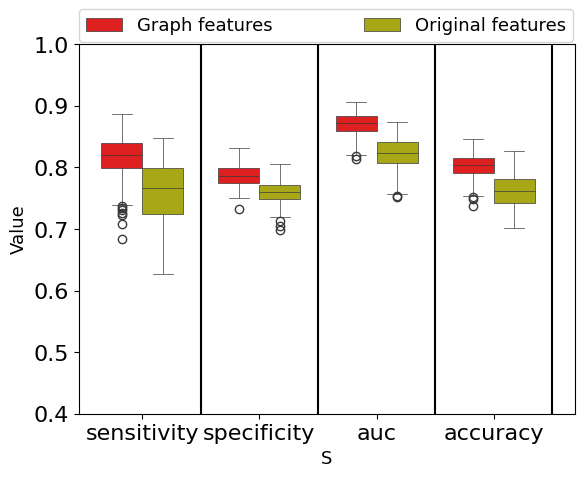

Reproduce this figure in Python. (Note: this script raises an exception after producing the figure.)
import pandas as pd
import numpy as np
import seaborn as sns
import matplotlib.pyplot as plt
plt.rcParams.update({'font.sans-serif': 'Times New Roman', 'xtick.labelsize': 16, 'ytick.labelsize': 16})
plt.rcParams.update({'font.size': 13})     #设置图例字体大小

num=200
def list_generator(mean, dis, number):  # 封装一下这个函数，用来后面生成数据
    return np.random.normal(mean, dis * dis, number)  # normal分布，输入的参数是均值、标准差以及生成的数量

Graph_sensitivity= [0.7313390313390313, 0.7978632478632478, 0.8169515669515668, 0.8736467236467236, 0.7974358974358975, 0.8052706552706553, 0.8203703703703704, 0.8323361823361823, 0.8283475783475783, 0.7474358974358976, 0.8703703703703705, 0.8172364672364673, 0.8173789173789174, 0.8196581196581196, 0.8092592592592591, 0.8547008547008546, 0.8133903133903134, 0.8280626780626781, 0.8121082621082621, 0.7072649572649572, 0.8313390313390313, 0.812962962962963, 0.8482905982905983, 0.7623931623931625, 0.8202279202279202, 0.8662393162393162, 0.734045584045584, 0.8752136752136751, 0.8242165242165242, 0.8247863247863249, 0.7514245014245015, 0.8435897435897436, 0.8357549857549857, 0.8662393162393162, 0.726068376068376, 0.8173789173789174, 0.7633903133903134, 0.7740740740740741, 0.8324786324786325, 0.8049857549857551, 0.8353276353276353, 0.8239316239316239, 0.844017094017094, 0.7988603988603987, 0.8210826210826211, 0.8235042735042735, 0.8512820512820513, 0.8512820512820513, 0.7867521367521368, 0.8585470085470085, 0.8086894586894587, 0.8243589743589743, 0.8138176638176638, 0.8049857549857549, 0.8256410256410257, 0.8330484330484331, 0.8511396011396011, 0.7700854700854701, 0.8394586894586895, 0.8739316239316238, 0.871082621082621, 0.7831908831908831, 0.8816239316239315, 0.8245014245014245, 0.8437321937321937, 0.7863247863247863, 0.7857549857549857, 0.8668091168091168, 0.8237891737891738, 0.7814814814814814, 0.8132478632478632, 0.8396011396011396, 0.801139601139601, 0.7632478632478632, 0.7742165242165242, 0.8179487179487179, 0.7947293447293446, 0.8132478632478632, 0.8205128205128205, 0.7589743589743589, 0.758974358974359, 0.75997150997151, 0.7605413105413106, 0.832051282051282, 0.766951566951567, 0.8287749287749288, 0.847008547008547, 0.8391737891737892, 0.7514245014245013, 0.8156695156695157, 0.8354700854700855, 0.8207977207977208, 0.7933048433048433, 0.847008547008547, 0.8015669515669515, 0.8622507122507124, 0.8206552706552707, 0.816951566951567, 0.8012820512820513, 0.8012820512820513, 0.8200854700854702, 0.8128205128205128, 0.8163817663817664, 0.7470085470085469, 0.8356125356125356, 0.8088319088319087, 0.7819088319088319, 0.8247863247863247, 0.7451566951566951, 0.836039886039886, 0.739031339031339, 0.7951566951566952, 0.7368945868945869, 0.8319088319088319, 0.7972934472934472, 0.7534188034188034, 0.751994301994302, 0.8132478632478632, 0.8407407407407408, 0.8472934472934475, 0.8173789173789174, 0.8548433048433048, 0.8219373219373219, 0.8203703703703704, 0.8518518518518519, 0.8514245014245013, 0.8467236467236468, 0.8437321937321938, 0.7660968660968661, 0.8547008547008546, 0.8282051282051281, 0.8132478632478632, 0.815954415954416, 0.8391737891737894, 0.8200854700854702, 0.8166666666666667, 0.8236467236467236, 0.8398860398860398, 0.8173789173789174, 0.8284900284900285, 0.7220797720797721, 0.8659544159544159, 0.844017094017094, 0.784045584045584, 0.8514245014245013, 0.7552706552706553, 0.8095441595441596, 0.81994301994302, 0.8084045584045583, 0.8024216524216523, 0.7706552706552707, 0.8321937321937322, 0.8319088319088319, 0.8283475783475783, 0.8477207977207979, 0.8857549857549858, 0.8052706552706551, 0.8398860398860399, 0.839031339031339, 0.8471509971509972, 0.8132478632478632, 0.78988603988604, 0.8350427350427351, 0.8371794871794872, 0.7482905982905983, 0.8504273504273504, 0.8319088319088319, 0.7742165242165242, 0.8316239316239316, 0.8477207977207979, 0.8206552706552707, 0.78988603988604, 0.8014245014245013, 0.8437321937321938, 0.8289173789173787, 0.8552706552706552, 0.8313390313390313, 0.8313390313390313, 0.8123931623931625, 0.8470085470085469, 0.8323361823361823, 0.84002849002849, 0.8478632478632478, 0.8626780626780628, 0.8173789173789172, 0.6834757834757834, 0.7826210826210825, 0.8049857549857549, 0.8356125356125356, 0.758974358974359, 0.8623931623931625, 0.8393162393162392, 0.8551282051282051, 0.7508547008547007, 0.8629629629629629, 0.836039886039886, 0.7937321937321938, 0.8128205128205128, 0.8366096866096866, 0.8323361823361823]
Graph_specificity= [0.8135094339622642, 0.8095094339622643, 0.752, 0.7857358490566038, 0.782188679245283, 0.7746415094339623, 0.7826415094339623, 0.8248301886792454, 0.7744150943396226, 0.7666415094339623, 0.7895094339622641, 0.789056603773585, 0.7666415094339623, 0.7739622641509435, 0.798188679245283, 0.8121509433962265, 0.794188679245283, 0.7746415094339621, 0.7704150943396225, 0.8250566037735849, 0.7739622641509435, 0.7564528301886793, 0.7868679245283019, 0.7979622641509433, 0.7824150943396226, 0.8246037735849058, 0.7708679245283019, 0.8088301886792454, 0.7819622641509435, 0.7859622641509434, 0.793509433962264, 0.8008301886792454, 0.7975094339622641, 0.7828679245283018, 0.7817358490566038, 0.7655094339622643, 0.7819622641509433, 0.8027924528301886, 0.7737358490566038, 0.813056603773585, 0.8319245283018869, 0.7779622641509434, 0.7828679245283019, 0.7784150943396227, 0.7788679245283019, 0.7637735849056604, 0.7826415094339623, 0.800377358490566, 0.7972830188679245, 0.8086037735849058, 0.7744150943396226, 0.7590943396226415, 0.7937358490566038, 0.766867924528302, 0.782188679245283, 0.750867924528302, 0.7739622641509435, 0.824377358490566, 0.8026415094339623, 0.7797735849056604, 0.764, 0.7755471698113207, 0.8015094339622643, 0.8095094339622643, 0.8012830188679245, 0.7750943396226415, 0.8057358490566038, 0.7790943396226415, 0.7972830188679245, 0.798188679245283, 0.7569056603773584, 0.7988679245283019, 0.7819622641509435, 0.7868679245283019, 0.770188679245283, 0.7870943396226415, 0.7668679245283018, 0.7788679245283019, 0.7790943396226415, 0.7977358490566038, 0.7788679245283019, 0.8017358490566038, 0.770188679245283, 0.794188679245283, 0.794188679245283, 0.7870943396226415, 0.813056603773585, 0.7866415094339623, 0.7642264150943396, 0.7692830188679245, 0.7977358490566038, 0.7972830188679245, 0.732, 0.8026415094339624, 0.8048301886792453, 0.7784150943396227, 0.8019622641509434, 0.7706415094339624, 0.774867924528302, 0.7790943396226415, 0.8055094339622644, 0.7750943396226415, 0.7635471698113209, 0.7830943396226415, 0.7944150943396225, 0.794188679245283, 0.7833207547169811, 0.7977358490566038, 0.7786415094339623, 0.802188679245283, 0.7750943396226415, 0.7757735849056604, 0.7859622641509434, 0.8248301886792454, 0.7817358490566038, 0.7972830188679246, 0.7946415094339623, 0.7859622641509434, 0.798188679245283, 0.765056603773585, 0.8017358490566038, 0.7826415094339623, 0.7857358490566038, 0.8088301886792454, 0.7786415094339624, 0.8126037735849059, 0.7870943396226415, 0.7704150943396225, 0.8019622641509434, 0.8128301886792453, 0.7864150943396225, 0.797056603773585, 0.8119245283018868, 0.7670943396226415, 0.785509433962264, 0.7795471698113208, 0.812377358490566, 0.7706415094339624, 0.8095094339622643, 0.7715471698113208, 0.7510943396226415, 0.7670943396226415, 0.7677735849056604, 0.7633207547169812, 0.7790943396226415, 0.7977358490566038, 0.7868679245283019, 0.7906415094339623, 0.802188679245283, 0.7824150943396226, 0.7717735849056604, 0.8024150943396225, 0.7595471698113208, 0.7830943396226415, 0.8135094339622642, 0.782188679245283, 0.7972830188679245, 0.7710943396226415, 0.7795471698113207, 0.7939622641509434, 0.7777358490566039, 0.782188679245283, 0.7675471698113208, 0.7950943396226415, 0.8008301886792454, 0.7666415094339623, 0.774867924528302, 0.783320754716981, 0.7939622641509434, 0.8128301886792453, 0.7790943396226415, 0.768, 0.821056603773585, 0.7897358490566038, 0.8024150943396228, 0.7710943396226415, 0.7972830188679245, 0.774867924528302, 0.770188679245283, 0.7830943396226415, 0.7950943396226415, 0.809509433962264, 0.7717735849056604, 0.7784150943396225, 0.8090566037735849, 0.8121509433962265, 0.7935094339622643, 0.7666415094339623, 0.8212830188679245, 0.8274716981132075, 0.7864150943396225, 0.7677735849056604, 0.7897358490566038, 0.802188679245283, 0.7899622641509435, 0.782188679245283, 0.7746415094339623, 0.829056603773585, 0.8090566037735849, 0.7750943396226415]
Graph_Area= [0.8458272321668548, 0.8637027361178304, 0.8546117292909747, 0.8775702843627371, 0.8592263613395689, 0.8673962264150943, 0.8748915766274259, 0.8835324410041393, 0.8556162984464871, 0.8275869483416655, 0.8938236843519862, 0.8661879266784928, 0.867374939525883, 0.858617749825297, 0.883613073160243, 0.8759111971187442, 0.8656106004407892, 0.8740346180723539, 0.8725419555985592, 0.8317041337418696, 0.8727870773531151, 0.8572952749556523, 0.8564651937859484, 0.8535571681986778, 0.8479715099715099, 0.9053919260334355, 0.8279363543514486, 0.8908032037843359, 0.8532835564156318, 0.8793704241251412, 0.8620824598183088, 0.8813921410525184, 0.8831207869698435, 0.8844354136429609, 0.8292190506907489, 0.8641201956673654, 0.8592248562059883, 0.860881363220986, 0.8871326130194055, 0.873977422996291, 0.9050401548137398, 0.8798307799817234, 0.8838528194377251, 0.8524919636617749, 0.8660033327957857, 0.8582843627371929, 0.8827410632693653, 0.900647852496909, 0.8737302585604473, 0.8898091705638874, 0.8631541149276998, 0.8583438155136267, 0.8713155942589905, 0.8423494060097834, 0.8657926140945008, 0.8641223458581948, 0.8775254528839433, 0.8483957426221578, 0.8891177767026823, 0.8961081545987206, 0.8968580336504866, 0.8513997742299629, 0.9068459925818416, 0.883912702252325, 0.8804059560285975, 0.8527436434983606, 0.8524181046067838, 0.8877110143525238, 0.8715763048970597, 0.8649561898618501, 0.8564394990055366, 0.8717081115949041, 0.8527183787561146, 0.8679595764124066, 0.8598981884642262, 0.8741502983389775, 0.8501625544267053, 0.871594366500027, 0.8748828683545664, 0.8619288286835456, 0.82495543729506, 0.863110143525238, 0.8136935978068053, 0.8621125624899211, 0.8480883728430898, 0.8842951136913401, 0.8893426866634414, 0.8925724883083375, 0.8252736655378164, 0.874508842659786, 0.8885541041767457, 0.8798257270332742, 0.854548513680589, 0.8687665430306941, 0.8681743804762672, 0.8872087297747676, 0.885271300327904, 0.8721590066118369, 0.8631534698704509, 0.8579345266892435, 0.876302854378326, 0.8543193033381712, 0.865827984733645, 0.8280083857442347, 0.8763603719830135, 0.863567489114659, 0.8707957856259745, 0.8759530183303769, 0.8334915873783798, 0.8881111648658818, 0.8580968660968662, 0.8623019943019944, 0.8393208622265226, 0.8768614739558135, 0.8726031285276568, 0.8525591571251949, 0.8398640004300381, 0.8541402999516207, 0.8879567811643282, 0.8812590442401763, 0.8877233779497932, 0.8687765414180507, 0.8785878621727677, 0.8729725313121539, 0.8844773423641348, 0.8806179648443798, 0.8867461162178143, 0.8733791323980004, 0.8326058162661936, 0.8860530022039457, 0.8838825995807127, 0.8678250819760253, 0.8905770037090791, 0.8592768908240606, 0.886762457668118, 0.8739933344084289, 0.8788678170187604, 0.8837621888942644, 0.8864965865720584, 0.885222275976993, 0.8188588937268182, 0.9001873891307854, 0.8819190453152718, 0.8607425684029456, 0.8817772402300704, 0.8538101381497608, 0.8723733806375316, 0.8856070526259205, 0.8575551255173897, 0.8464419717249907, 0.8402761920120412, 0.8725113153792398, 0.8674687953555879, 0.8746756974681503, 0.8733932161479331, 0.8928152448529808, 0.8576286620437562, 0.8863352147503092, 0.8776903725205611, 0.8933906359189377, 0.8656018921679298, 0.8502103961726603, 0.8860391334730957, 0.8971028328764177, 0.8452041068644842, 0.881723592968876, 0.8674937375692094, 0.8454601945922701, 0.8760180616029671, 0.8839058216416706, 0.8630444551953987, 0.8516935978068053, 0.8731131537923991, 0.8967128957694996, 0.893636080202118, 0.894221469655432, 0.8843011342256626, 0.8693245175509325, 0.8496255442670536, 0.87458291673386, 0.8992527011772294, 0.8875432994678277, 0.889414395527603, 0.8843340321453528, 0.8820302101811537, 0.8198723861742729, 0.8568855560931032, 0.8586698919529109, 0.8879199053916034, 0.8450652045369026, 0.8845026071063806, 0.8779572112024943, 0.8984207923453205, 0.859565231414288, 0.8874391227221416, 0.8732438853948288, 0.8631887330000538, 0.8828373918185239, 0.8852924797075741, 0.8667578347578347]
Graph_Accuracy= [0.7731318681318682, 0.8034432234432234, 0.7843406593406593, 0.8301648351648352, 0.790091575091575, 0.7900732600732601, 0.8015750915750915, 0.8282417582417582, 0.8014835164835166, 0.7576739926739926, 0.830091575091575, 0.8032967032967033, 0.7918681318681319, 0.7977655677655677, 0.8034615384615386, 0.8339377289377289, 0.8034065934065934, 0.8015384615384615, 0.7920512820512821, 0.7651648351648352, 0.8034615384615383, 0.7844139194139194, 0.8167216117216117, 0.7806776556776557, 0.8015750915750915, 0.8454578754578754, 0.7517399267399266, 0.8414285714285714, 0.8034249084249085, 0.8052747252747254, 0.7729304029304029, 0.8224542124542124, 0.8167948717948719, 0.8244871794871795, 0.7536446886446886, 0.7917765567765569, 0.7728571428571429, 0.78996336996337, 0.8032967032967033, 0.8092124542124542, 0.8340293040293041, 0.8015384615384615, 0.812948717948718, 0.788003663003663, 0.7995787545787546, 0.7940476190476191, 0.8167948717948719, 0.8262271062271063, 0.7918864468864469, 0.8339560439560438, 0.792014652014652, 0.791959706959707, 0.8033150183150184, 0.7862820512820512, 0.8032600732600732, 0.7917765567765567, 0.8129120879120879, 0.7978205128205129, 0.8207326007326007, 0.8264468864468864, 0.8167399267399267, 0.7785897435897436, 0.8416117216117216, 0.8168131868131867, 0.8224725274725275, 0.7805494505494506, 0.795897435897436, 0.8225091575091575, 0.8111172161172162, 0.7902380952380952, 0.7844139194139194, 0.8188095238095239, 0.7919963369963371, 0.7748717948717949, 0.7729120879120879, 0.8014468864468863, 0.7804029304029304, 0.7957875457875457, 0.7996703296703297, 0.7786996336996337, 0.7691758241758242, 0.7804945054945056, 0.7650732600732599, 0.813003663003663, 0.7805860805860807, 0.8072527472527472, 0.8302014652014652, 0.8130769230769233, 0.7577655677655677, 0.7939010989010988, 0.8168498168498168, 0.8091025641025642, 0.7633699633699633, 0.8245604395604396, 0.8033882783882784, 0.8206410256410257, 0.811098901098901, 0.7938461538461539, 0.7882051282051282, 0.7901465201465202, 0.8130586080586081, 0.7939377289377288, 0.79014652014652, 0.7654578754578755, 0.81496336996337, 0.8015934065934065, 0.7825824175824175, 0.811025641025641, 0.7613369963369964, 0.8187362637362637, 0.7578388278388279, 0.7842673992673993, 0.7613919413919413, 0.8282967032967032, 0.7900732600732601, 0.7745787545787546, 0.772948717948718, 0.7995604395604395, 0.8186080586080585, 0.807087912087912, 0.8091025641025642, 0.8187362637362637, 0.8032234432234432, 0.8148901098901099, 0.8147985347985347, 0.831996336996337, 0.8169413919413919, 0.8071794871794873, 0.7845238095238095, 0.8339926739926741, 0.8072710622710624, 0.8052564102564101, 0.8149084249084249, 0.8034981684981686, 0.8034432234432234, 0.7978021978021979, 0.8187545787545787, 0.8052930402930404, 0.8129304029304029, 0.7996336996336997, 0.7364835164835164, 0.8168498168498168, 0.8053296703296704, 0.7726923076923077, 0.8148901098901099, 0.7767765567765567, 0.7977106227106228, 0.8054761904761906, 0.8054945054945055, 0.7918681318681319, 0.771098901098901, 0.8168498168498168, 0.7958241758241759, 0.8053846153846154, 0.8301465201465202, 0.8339194139194139, 0.8015018315018315, 0.8053296703296704, 0.8093223443223444, 0.8206410256410257, 0.7956959706959708, 0.7862637362637364, 0.8016666666666665, 0.8148168498168499, 0.7747252747252747, 0.8092124542124542, 0.8034615384615386, 0.7787728937728937, 0.813040293040293, 0.830091575091575, 0.7996520146520145, 0.7787179487179487, 0.8111172161172162, 0.8167399267399269, 0.8148717948717948, 0.812948717948718, 0.8149450549450549, 0.8035347985347986, 0.791996336996337, 0.8149816849816851, 0.813040293040293, 0.8244139194139194, 0.8091575091575092, 0.8205860805860807, 0.8128937728937728, 0.747985347985348, 0.788113553113553, 0.7862637362637362, 0.8283333333333334, 0.7939010989010988, 0.8244688644688644, 0.8035347985347986, 0.8224725274725275, 0.7745054945054946, 0.8262820512820512, 0.809120879120879, 0.7843589743589743, 0.8206959706959708, 0.8224175824175826, 0.8034249084249085]

Ori_sensitivity= [0.7418803418803419, 0.7896011396011395, 0.8393162393162392, 0.7702279202279202, 0.7349002849002849, 0.7867521367521367, 0.8396011396011396, 0.7262108262108262, 0.7935897435897437, 0.7243589743589743, 0.804131054131054, 0.7507122507122508, 0.7525641025641026, 0.8017094017094017, 0.8091168091168092, 0.7866096866096866, 0.7135327635327636, 0.7974358974358975, 0.7790598290598292, 0.8475783475783476, 0.7787749287749287, 0.7309116809116809, 0.7702279202279202, 0.812962962962963, 0.7943019943019942, 0.7290598290598291, 0.7282051282051282, 0.8319088319088319, 0.7868945868945869, 0.7595441595441595, 0.7306267806267808, 0.8207977207977208, 0.8289173789173789, 0.8283475783475783, 0.6972934472934472, 0.8055555555555556, 0.6898860398860399, 0.750997150997151, 0.8049857549857549, 0.7592592592592593, 0.7062678062678062, 0.8091168091168092, 0.7091168091168092, 0.7182336182336183, 0.741025641025641, 0.7072649572649572, 0.7638176638176638, 0.7323361823361824, 0.7894586894586894, 0.7978632478632479, 0.7108262108262108, 0.8321937321937322, 0.7698005698005698, 0.6272079772079773, 0.685042735042735, 0.7827635327635327, 0.698860398860399, 0.7797720797720797, 0.7364672364672364, 0.7947293447293446, 0.6826210826210826, 0.7789173789173789, 0.7398860398860398, 0.7977207977207977, 0.7700854700854701, 0.80997150997151, 0.7169515669515669, 0.7596866096866096, 0.8206552706552707, 0.7512820512820513, 0.7757834757834757, 0.6975783475783477, 0.7220797720797721, 0.7982905982905983, 0.799002849002849, 0.7028490028490029, 0.6561253561253562, 0.6792022792022792, 0.7663817663817664, 0.7592592592592593, 0.8400284900284902, 0.7854700854700855, 0.8240740740740741, 0.7048433048433047, 0.7905982905982907, 0.7103988603988605, 0.7329059829059829, 0.7564102564102563, 0.8168091168091168, 0.7752136752136753, 0.7636752136752136, 0.7207977207977208, 0.6823361823361824, 0.808974358974359, 0.8146723646723647, 0.7323361823361823, 0.767094017094017, 0.8132478632478632, 0.8437321937321938, 0.766951566951567, 0.7371794871794871, 0.7125356125356126, 0.7085470085470085, 0.7176638176638177, 0.7588319088319089, 0.7643874643874644, 0.8092592592592591, 0.8324786324786325, 0.7282051282051282, 0.8475783475783475, 0.7568376068376069, 0.7896011396011395, 0.836039886039886, 0.7155270655270656, 0.7554131054131055, 0.721937321937322, 0.8428774928774929, 0.7715099715099715, 0.8203703703703704, 0.6827635327635327, 0.8014245014245015, 0.766951566951567, 0.7524216524216524, 0.7803418803418805, 0.7052706552706554, 0.6609686609686609, 0.8135327635327636, 0.6582621082621083, 0.8162393162393162, 0.808974358974359, 0.7839031339031339, 0.737037037037037, 0.7938746438746439, 0.7522792022792022, 0.7631054131054131, 0.7474358974358973, 0.8434472934472934, 0.8095441595441596, 0.7703703703703704, 0.733048433048433, 0.8094017094017094, 0.7706552706552706, 0.7877492877492877, 0.7250712250712251, 0.6594017094017094, 0.7139601139601139, 0.7867521367521368, 0.8049857549857549, 0.7084045584045584, 0.68005698005698, 0.7717948717948718, 0.8472934472934472, 0.7787749287749287, 0.7588319088319089, 0.8012820512820513, 0.7787749287749287, 0.8092592592592591, 0.784045584045584, 0.7145299145299145, 0.7216524216524217, 0.69002849002849, 0.7215099715099715, 0.6968660968660969, 0.8091168091168092, 0.7790598290598292, 0.7821937321937322, 0.736039886039886, 0.8467236467236466, 0.7665242165242165, 0.7625356125356125, 0.7279202279202279, 0.6974358974358974, 0.7940170940170941, 0.7393162393162392, 0.7292022792022792, 0.7931623931623931, 0.7558404558404558, 0.8282051282051283, 0.6864672364672364, 0.7603988603988604, 0.721937321937322, 0.688034188034188, 0.7126780626780628, 0.7168091168091169, 0.798148148148148, 0.7131054131054131, 0.8047008547008547, 0.8005698005698006, 0.7975783475783474, 0.7141025641025641, 0.8178062678062679, 0.6696581196581197, 0.8321937321937323, 0.7522792022792022, 0.7450142450142451, 0.8243589743589744, 0.7719373219373219, 0.7821937321937322, 0.7534188034188034, 0.685042735042735]
Ori_specificity= [0.7644528301886793, 0.7397735849056605, 0.7717735849056604, 0.7413584905660376, 0.7784150943396225, 0.7602264150943395, 0.774867924528302, 0.7764528301886793, 0.7675471698113207, 0.7557735849056604, 0.7371320754716981, 0.7355471698113207, 0.7630943396226415, 0.7540377358490565, 0.7593207547169811, 0.733811320754717, 0.7750943396226415, 0.7786415094339624, 0.782188679245283, 0.766188679245283, 0.7704150943396227, 0.756, 0.7864150943396225, 0.7666415094339623, 0.7710943396226415, 0.748, 0.7406792452830189, 0.774188679245283, 0.7557735849056604, 0.7406792452830189, 0.7562264150943397, 0.76, 0.775320754716981, 0.7449056603773585, 0.748, 0.770188679245283, 0.7750943396226415, 0.7655094339622641, 0.754188679245283, 0.7395471698113208, 0.7830943396226415, 0.7475471698113209, 0.7784150943396227, 0.7409056603773585, 0.7402264150943395, 0.7517735849056605, 0.7442264150943396, 0.7675471698113208, 0.777056603773585, 0.7264905660377358, 0.7249056603773584, 0.7131320754716981, 0.7886037735849057, 0.7908679245283018, 0.7220377358490566, 0.7746415094339621, 0.7569056603773585, 0.744, 0.7666415094339623, 0.7510943396226415, 0.7977358490566038, 0.7673207547169811, 0.742867924528302, 0.748, 0.763320754716981, 0.7677735849056604, 0.7424150943396228, 0.7646792452830189, 0.7666415094339623, 0.736, 0.7187169811320755, 0.7706415094339624, 0.7246792452830189, 0.7739622641509435, 0.7486792452830189, 0.774867924528302, 0.7673207547169811, 0.7637735849056604, 0.8012830188679245, 0.7786415094339623, 0.7517735849056605, 0.7524528301886793, 0.7477735849056604, 0.7470943396226415, 0.7555471698113208, 0.7409056603773585, 0.7710943396226415, 0.748, 0.7722264150943395, 0.748, 0.7402264150943397, 0.7442264150943396, 0.7857358490566039, 0.7642264150943395, 0.7510943396226416, 0.7675471698113208, 0.7713207547169812, 0.7755471698113208, 0.7784150943396225, 0.763320754716981, 0.7717735849056604, 0.7666415094339623, 0.7637735849056604, 0.7866415094339623, 0.7746415094339623, 0.7597735849056603, 0.744679245283019, 0.7677735849056604, 0.7670943396226415, 0.7908679245283019, 0.7710943396226415, 0.7550943396226415, 0.7529056603773585, 0.7584150943396227, 0.7557735849056604, 0.7364528301886792, 0.7515471698113207, 0.7633207547169812, 0.76, 0.7482264150943395, 0.7522264150943399, 0.7579622641509434, 0.7555471698113208, 0.744, 0.7291320754716981, 0.7595471698113206, 0.7482264150943395, 0.7595471698113208, 0.7593207547169811, 0.7515471698113207, 0.7371320754716981, 0.7526792452830188, 0.7357735849056605, 0.7522264150943396, 0.758188679245283, 0.7788679245283019, 0.754867924528302, 0.7602264150943395, 0.7366792452830188, 0.7331320754716982, 0.7466415094339623, 0.7437735849056605, 0.7550943396226415, 0.7595471698113208, 0.7449056603773585, 0.7837735849056604, 0.7895094339622641, 0.7477735849056604, 0.7895094339622641, 0.7433207547169812, 0.7915471698113207, 0.8048301886792453, 0.7666415094339621, 0.7555471698113208, 0.7430943396226415, 0.7524528301886793, 0.7522264150943396, 0.7529056603773585, 0.7557735849056604, 0.7489056603773585, 0.7326792452830189, 0.790188679245283, 0.7788679245283019, 0.7510943396226416, 0.7637735849056604, 0.7584150943396228, 0.7710943396226415, 0.7404528301886792, 0.744, 0.7642264150943396, 0.7630943396226415, 0.7677735849056604, 0.7590943396226415, 0.801509433962264, 0.7748679245283018, 0.7595471698113206, 0.6975849056603773, 0.771320754716981, 0.745811320754717, 0.7670943396226415, 0.7564528301886791, 0.7493584905660378, 0.7049056603773585, 0.7593207547169811, 0.764, 0.7364528301886792, 0.7630943396226415, 0.7579622641509435, 0.7830943396226415, 0.775320754716981, 0.7744150943396226, 0.766867924528302, 0.7741886792452831, 0.7604528301886793, 0.7517735849056605, 0.7628679245283019, 0.7673207547169811, 0.7286792452830188, 0.779320754716981, 0.7817358490566038]
Ori_Area= [0.8346634413804225, 0.8257889587700907, 0.8517164973391388, 0.8155798527119282, 0.8070989625329249, 0.8351018652905445, 0.8620441864215449, 0.8198756114605171, 0.8508306187174111, 0.8113856904800301, 0.8434670752029241, 0.810044186421545, 0.8201241197656293, 0.8573277428371767, 0.8481492232435629, 0.8008282535074989, 0.8423084448744825, 0.8480537547707359, 0.8321000913831103, 0.8742563027468687, 0.8365367951405688, 0.8065637800354782, 0.8271848626565609, 0.8426511852926947, 0.8358895877009085, 0.8004434768585712, 0.7722177068214804, 0.8606307584798151, 0.8131389560823523, 0.8175630812234586, 0.8191605655001881, 0.8345261516959631, 0.8637849809170565, 0.8467863247863248, 0.7768458850723002, 0.8328619039939795, 0.7664483147879375, 0.8165639950545611, 0.8442052357146697, 0.8046034510562812, 0.8087126807504166, 0.8433009729613504, 0.8096286620437564, 0.8041568564210074, 0.8201039617266032, 0.7869472665699081, 0.8159127022523249, 0.8136548943718755, 0.8439164650862765, 0.8405204536902652, 0.771363113476321, 0.8394509487717035, 0.8394409503843466, 0.7923938074504113, 0.753483416653228, 0.8528635166371016, 0.7699377519754877, 0.832026662366285, 0.7901383647798742, 0.8300179540934257, 0.8071465892597969, 0.839601462129764, 0.7993341934096652, 0.8491805622749018, 0.8496098478739988, 0.850715045960329, 0.8064068161049294, 0.8256179110896091, 0.834236520991238, 0.788604526151696, 0.8133167768639467, 0.7825885072300166, 0.8058523356447885, 0.8461767456861796, 0.8274665376552169, 0.8037754125678653, 0.8021468580336505, 0.7824698166962317, 0.8246242003977853, 0.8167808417997098, 0.8519535558780843, 0.8186344138042252, 0.8472633446218352, 0.7906975219050689, 0.8224050959522659, 0.7983371499220556, 0.8088762027629952, 0.8228020211793796, 0.86088093318282, 0.8194252539912918, 0.8267375154544965, 0.789750255335161, 0.7860428963070473, 0.8283924098263722, 0.8317611137988496, 0.8003139278610977, 0.8119328065365801, 0.842560769768317, 0.8645118529269471, 0.8268492178680859, 0.8066253830027416, 0.8170029565123904, 0.8100694511637908, 0.8221165403429553, 0.8319203891845403, 0.8310163952050745, 0.8388600763317745, 0.8565635650163952, 0.8059930118798043, 0.856258882975864, 0.837163038219642, 0.8138832446379617, 0.8661001988926518, 0.8109860775143793, 0.8081917970219857, 0.779058001397624, 0.8573549427511692, 0.8291413212922647, 0.8489122184593884, 0.7517187550395097, 0.8312184056334999, 0.8189034026769875, 0.8124122990915442, 0.8289658657205827, 0.7866674192334571, 0.778936085577595, 0.8366508627640703, 0.7649032951674462, 0.852223297317637, 0.8382482395312583, 0.8243494060097835, 0.805422136214589, 0.8026314035370639, 0.8078264796000646, 0.8261504058485191, 0.8323845616298445, 0.8469188840509595, 0.8305691555125518, 0.8247076278019675, 0.7941878191689512, 0.8459978498091705, 0.8139416223189808, 0.8233835402892007, 0.8251379884964791, 0.7564287480513896, 0.8060911680911682, 0.8418975434069772, 0.845784013331183, 0.8234694404128365, 0.7728484653012955, 0.8336113530075794, 0.8569339353867657, 0.8413298930280062, 0.8277603612320593, 0.8447839595764124, 0.828861581465355, 0.8421061119174326, 0.8316556469386658, 0.8217754125678652, 0.7937749825296996, 0.7636115680266624, 0.8181424501424501, 0.8032702252324894, 0.8339907541794334, 0.8224243401601893, 0.8337011234747085, 0.8254134279417297, 0.845977207977208, 0.8131213245175509, 0.8294037520829974, 0.8157383217760577, 0.8047652529161964, 0.8413416115680267, 0.8155741547062302, 0.8082849002849002, 0.8444005805515239, 0.7919376444659463, 0.8501552437778853, 0.7925077675643714, 0.8442291028328764, 0.8177190775681341, 0.7573595656614525, 0.7893066709670483, 0.7862699564586357, 0.8651101435252379, 0.7748609364081063, 0.8377571359458151, 0.8180081707251519, 0.8583311293877331, 0.8063031769069505, 0.856348653442993, 0.7908220179540935, 0.8534898672257162, 0.8157510079019513, 0.8124646562382412, 0.864213728968446, 0.8352431328280385, 0.8155597484276729, 0.8374389077030587, 0.7919947320324678]
Ori_Accuracy= [0.7518131868131868, 0.7652747252747252, 0.8054578754578754, 0.7558974358974359, 0.7554395604395605, 0.7728937728937729, 0.8072710622710624, 0.75, 0.7806043956043955, 0.7405677655677655, 0.7711904761904762, 0.7443406593406594, 0.7575274725274725, 0.7768681318681319, 0.7843406593406593, 0.7595787545787546, 0.7443223443223443, 0.7882051282051282, 0.7804578754578755, 0.8071428571428572, 0.7747435897435898, 0.7421428571428572, 0.7787362637362638, 0.79003663003663, 0.7823992673992674, 0.7385347985347985, 0.7348534798534798, 0.8034065934065934, 0.7709157509157508, 0.7500183150183151, 0.7421978021978022, 0.790091575091575, 0.8014835164835166, 0.7863003663003664, 0.7234249084249085, 0.7880769230769231, 0.732967032967033, 0.7595238095238096, 0.7804578754578755, 0.74996336996337, 0.7443040293040293, 0.7785897435897435, 0.7443589743589742, 0.728956043956044, 0.7403663003663004, 0.7288461538461538, 0.7537545787545789, 0.7500915750915752, 0.7843040293040293, 0.7615384615384615, 0.7174175824175824, 0.772838827838828, 0.7805677655677655, 0.7079120879120879, 0.7021062271062272, 0.7785714285714287, 0.7271428571428571, 0.7612820512820513, 0.751886446886447, 0.7727289377289377, 0.7405311355311356, 0.7728754578754579, 0.7423260073260074, 0.7728937728937729, 0.7672893772893774, 0.7881135531135531, 0.7308424908424909, 0.7615384615384615, 0.7938461538461539, 0.7443040293040293, 0.7461538461538462, 0.7348168498168498, 0.7231501831501832, 0.7861172161172162, 0.7727838827838829, 0.7384798534798535, 0.711886446886447, 0.7214285714285713, 0.7844322344322343, 0.769120879120879, 0.7957509157509157, 0.7692307692307693, 0.7862820512820512, 0.7271794871794872, 0.7728205128205128, 0.7251648351648352, 0.7519047619047619, 0.7518131868131868, 0.793992673992674, 0.7613919413919414, 0.7518498168498169, 0.7328937728937729, 0.7347985347985347, 0.7863553113553113, 0.7821611721611722, 0.7500915750915752, 0.769120879120879, 0.7939194139194139, 0.811025641025641, 0.7652930402930402, 0.7538095238095238, 0.7405677655677657, 0.736849816849817, 0.7519230769230769, 0.7672527472527472, 0.7613369963369963, 0.7767399267399268, 0.7996153846153847, 0.7481868131868132, 0.8187362637362637, 0.7632234432234432, 0.7729120879120879, 0.793956043956044, 0.7363186813186813, 0.7557692307692307, 0.728919413919414, 0.7977655677655677, 0.7671062271062271, 0.7901465201465202, 0.7157142857142857, 0.7767582417582417, 0.7632600732600732, 0.7537362637362637, 0.7612087912087913, 0.7176739926739927, 0.7098351648351648, 0.7804761904761904, 0.7101831501831503, 0.7882234432234432, 0.7805311355311356, 0.7593956043956043, 0.7442857142857143, 0.7652014652014651, 0.7518864468864469, 0.7613736263736264, 0.7634615384615385, 0.7995604395604395, 0.7843589743589744, 0.753901098901099, 0.7328205128205129, 0.7784798534798535, 0.7576373626373626, 0.7707509157509158, 0.7423809523809524, 0.7024542124542125, 0.7481684981684982, 0.7880586080586081, 0.7767399267399268, 0.7501465201465202, 0.7116666666666667, 0.7805494505494506, 0.8263003663003662, 0.772838827838828, 0.7577106227106227, 0.7728388278388277, 0.7652930402930402, 0.7805494505494505, 0.767051282051282, 0.7346336996336996, 0.7347619047619047, 0.7119230769230769, 0.7557142857142857, 0.7387728937728938, 0.7804761904761903, 0.770970695970696, 0.770934065934066, 0.753901098901099, 0.7939743589743591, 0.7557875457875458, 0.7635347985347986, 0.7463003663003663, 0.7306043956043956, 0.7766666666666666, 0.7711355311355311, 0.7518864468864469, 0.7768131868131867, 0.727014652014652, 0.7996520146520147, 0.7158424908424909, 0.7632417582417581, 0.7385347985347985, 0.7175274725274725, 0.70996336996337, 0.7386263736263736, 0.7805311355311355, 0.7252564102564103, 0.7844139194139194, 0.7805311355311356, 0.7901465201465202, 0.7442673992673993, 0.7956410256410257, 0.7173076923076923, 0.8033699633699634, 0.7557509157509157, 0.747985347985348, 0.7938644688644689, 0.768974358974359, 0.7557326007326007, 0.7651282051282051, 0.7325274725274726]



sensitivity = ['sensitivity' for _ in range(num)]
specificity = ['specificity' for _ in range(num)]
Area = ['auc' for _ in range(num)]
Accuracy = ['accuracy' for _ in range(num)]

Graph_festures=["Graph features" for _ in range(num)]
Original_fetures=["Original features" for _ in range(num)]



slop_sensitivity_val = pd.DataFrame({'Value': Graph_sensitivity, 'Fetures': Graph_festures, 'S': sensitivity})
slop_specificity_val = pd.DataFrame({'Value': Graph_specificity, 'Fetures': Graph_festures, 'S': specificity})
slop_Area_val = pd.DataFrame({'Value': Graph_Area, 'Fetures': Graph_festures, 'S': Area})
slop_Accuracy_val = pd.DataFrame({'Value': Graph_Accuracy, 'Fetures': Graph_festures, 'S': Accuracy})

density_sensitivity_val = pd.DataFrame({'Value': Ori_sensitivity, 'Fetures': Original_fetures, 'S': sensitivity})
density_specificity_val = pd.DataFrame({'Value': Ori_specificity, 'Fetures': Original_fetures, 'S': specificity})
density_Area_val = pd.DataFrame({'Value': Ori_Area, 'Fetures': Original_fetures, 'S': Area})
density_Accuracy_val = pd.DataFrame({'Value': Ori_Accuracy, 'Fetures': Original_fetures, 'S': Accuracy})




# slop_gmean_val,density_gmean_val,clustering_gmean_val, assortativity_gmean_val,
data = pd.concat([slop_sensitivity_val, slop_specificity_val,  slop_Area_val,slop_Accuracy_val,
                  density_sensitivity_val, density_specificity_val,  density_Area_val, density_Accuracy_val])
my_pal = {"Graph features": "r", "Original features": "y"}
sns.boxplot(x="S", y="Value", data=data, hue="Fetures",  width=0.7,palette=my_pal, linewidth=0.5)
plt.ylim(0.4,1)
plt.legend(bbox_to_anchor=(-0.036,1.05,1.069,0), loc=10,
                mode="expand", borderaxespad=1, ncol=4)
plt.plot([0.5,0.5], [0,1],c='black')
plt.plot([1.5,1.5], [0,1],c='black')
plt.plot([2.5,2.5], [0,1],c='black')
plt.plot([3.5,3.5], [0,1],c='black')
plt.xlabel(s="")
plt.ylabel("Performance")
plt.savefig('Fig07.eps', dpi=400, format='eps')
plt.show()